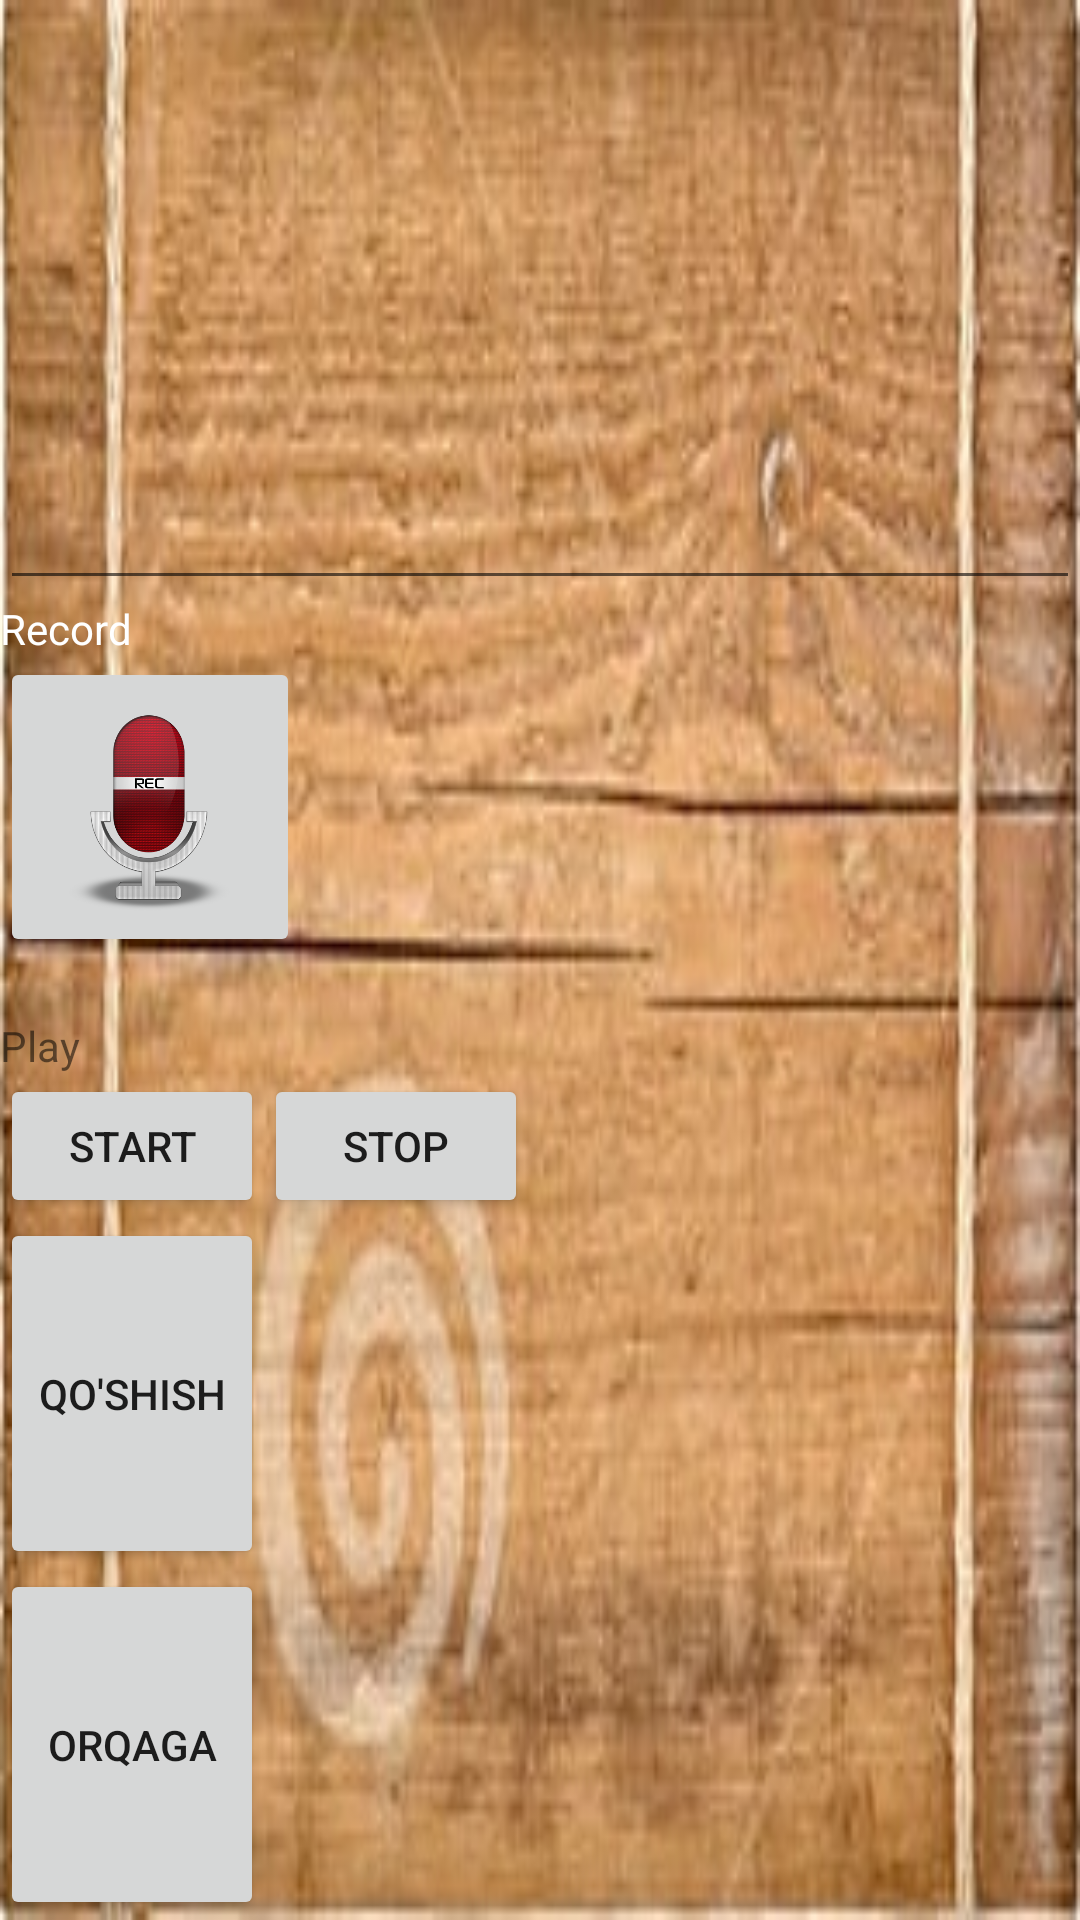

This screen was rendered from an Android layout file. Write that file and the resources it references.
<!-- AndroidManifest.xml: application theme AppTheme -->
<!-- res/layout/add_homework.xml -->
<?xml version="1.0" encoding="utf-8"?>
<LinearLayout xmlns:android="http://schemas.android.com/apk/res/android"
    android:layout_width="400dp"
    android:background="@drawable/tab"
    android:layout_height="500dp">

    <LinearLayout
        android:orientation="vertical"
        android:layout_width="match_parent"
        android:layout_height="match_parent">

        <EditText
            android:layout_width="match_parent"
            android:layout_height="200dp"
            android:id="@+id/editText" />

        <LinearLayout
            android:orientation="vertical"
            android:layout_width="match_parent"
            android:layout_height="match_parent">
            <TextView
                android:layout_width="wrap_content"
                android:layout_height="wrap_content"
                android:textColor="@color/white"
                android:text="@string/record">
            </TextView>

            <ImageButton
                android:layout_width="100dp"
                android:layout_height="100dp"
                android:scaleType="fitCenter"
                android:id="@+id/imageButton"
                android:src="@drawable/rec"
                />


            <TextView
                android:layout_width="wrap_content"
                android:layout_height="wrap_content"
                android:layout_marginTop="20dp"
                android:text="@string/play">
            </TextView>
            <LinearLayout
                android:layout_width="match_parent"
                android:layout_height="wrap_content">
                <Button
                    android:layout_width="wrap_content"
                    android:layout_height="wrap_content"
                    android:onClick="playStart"
                    android:text="@string/start">
                </Button>
                <Button
                    android:layout_width="wrap_content"
                    android:layout_height="wrap_content"
                    android:onClick="playStop"
                    android:text="@string/stop">
                </Button>
            </LinearLayout>


            <Button
                android:layout_width="wrap_content"
                android:layout_height="wrap_content"
                android:layout_weight="1"
                android:text="Qo'shish"
                android:id="@+id/btnAddHomework" />

            <Button
                android:layout_width="wrap_content"
                android:layout_height="wrap_content"
                android:layout_weight="1"
                android:text="Orqaga"
                android:id="@+id/btnBack" />
        </LinearLayout>
    </LinearLayout>

</LinearLayout>
<!-- resources referenced by this layout -->
<resources>
  <color name="white">#ffffff</color>
  <!-- drawable rec: png bitmap (drawable, 102126 bytes) -->
  <!-- drawable tab: jpg bitmap (drawable, 35823 bytes) -->
  <string name="play">Play</string>
  <string name="record">Record</string>
  <string name="start">Start</string>
  <string name="stop">Stop</string>
  <style name="AppTheme" parent="Theme.AppCompat.Light.DarkActionBar">
          
          <item name="colorPrimary">@color/colorPrimary</item>
          <item name="colorPrimaryDark">@color/colorPrimaryDark</item>
          <item name="colorAccent">@color/colorAccent</item>
      </style>
  <color name="colorPrimary">#3F51B5</color>
  <color name="colorPrimaryDark">#e6e6e6</color>
  <color name="colorAccent">#FF4081</color>
</resources>
